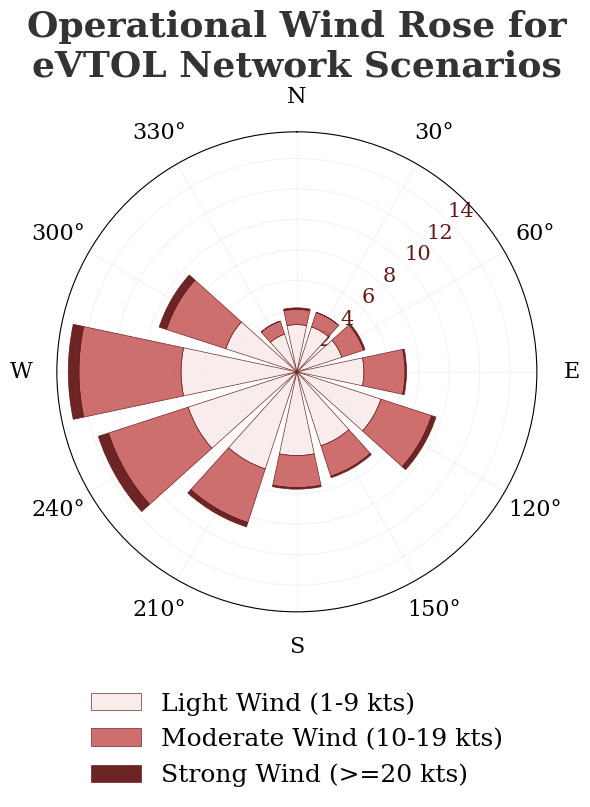

Write the Python code that produced this figure.
import numpy as np
import matplotlib.pyplot as plt

# =====================================================
# SETTINGS & FONT STYLING 
# =====================================================
plt.rcParams.update({
    "font.family": "serif",
    "font.size": 13,             
    "axes.titlesize": 26,        
    "axes.labelsize": 16,
    "xtick.labelsize": 16,       
    "ytick.labelsize": 15        
})

# De 12 DMI-sektorer i grader (omregnet til radianer)
compass_degrees = np.array([0, 30, 60, 90, 120, 150, 180, 210, 240, 270, 300, 330])
theta = np.radians(compass_degrees)

# DINE ENDELIGE DATA (Opdelt i DMI's 3 kategorier)
light_vinde    = np.array([3.1, 3.1, 3.1, 4.4, 5.8, 5.1, 5.5, 6.7, 7.5, 7.6, 4.9, 2.6]) # 1-9 kts
moderate_vinde = np.array([1.0, 1.0, 1.5, 2.7, 3.5, 2.1, 2.1, 3.7, 5.5, 6.7, 4.1, 0.9]) # 10-19 kts
starke_vinde   = np.array([0.1, 0.0, 0.1, 0.1, 0.3, 0.1, 0.1, 0.3, 0.7, 0.7, 0.5, 0.0]) # >=20 kts

# Bredde på søjlerne
width = np.radians(24) 

# Kvadratisk layout til polarplot
fig, ax = plt.subplots(figsize=(8, 8), subplot_kw=dict(polar=True))

# Sæt Nord (0°) til øverst og tæl MED uret
ax.set_theta_zero_location("N")
ax.set_theta_direction(-1)

# =====================================================
# PLOTTING (Matchende Folium farvepalette)
# =====================================================
# 1. Lag: Let vind - Lys baggrunds rød fra kortet
bars1 = ax.bar(theta, light_vinde, width=width, color="#F9EAEA", 
               label="Light Wind (1-9 kts)", edgecolor="#641818", linewidth=0.5, alpha=0.9, zorder=2)

# 2. Lag: Moderate vinde - Mellem-rød fra kortet
bars2 = ax.bar(theta, moderate_vinde, width=width, bottom=light_vinde, color="#C95F5F", 
               label="Moderate Wind (10-19 kts)", edgecolor="#641818", linewidth=0.5, alpha=0.9, zorder=3)

# 3. Lag: Stærke vinde - Mørk bordeaux/grænsefarve fra kortet
bars3 = ax.bar(theta, starke_vinde, width=width, bottom=light_vinde + moderate_vinde, color="#641818", 
               label="Strong Wind (>=20 kts)", edgecolor="#641818", linewidth=0.5, alpha=0.95, zorder=4)

# Sæt de 12 kompaslabels på de rigtige pladser
ax.set_xticks(theta)
ax.set_xticklabels(['N', '30°', '60°', 'E', '120°', '150°', 'S', '210°', '240°', 'W', '300°', '330°'])
ax.tick_params(axis='x', pad=15) 

# Justering af procent-cirklerne (vises i en 45 graders vinkel)
ax.set_rlabel_position(45) 
ax.tick_params(axis='y', colors="#641818")

# Tilføj et let baggrundsnet
plt.grid(True, alpha=0.15)

# Titel og legende
plt.title("Operational Wind Rose for\neVTOL Network Scenarios", fontweight="bold", pad=40, color="#333333")
plt.legend(loc="upper center", bbox_to_anchor=(0.5, -0.12), ncol=1, frameon=False, fontsize=18)

# Skab luft i top og bund, så intet bliver beskåret
plt.subplots_adjust(bottom=0.20, top=0.80)

# Gemmer billedet i høj opløsning
plt.savefig('Folium_Matched_Vindrose_Kts.png', bbox_inches='tight', dpi=300)
plt.show()
